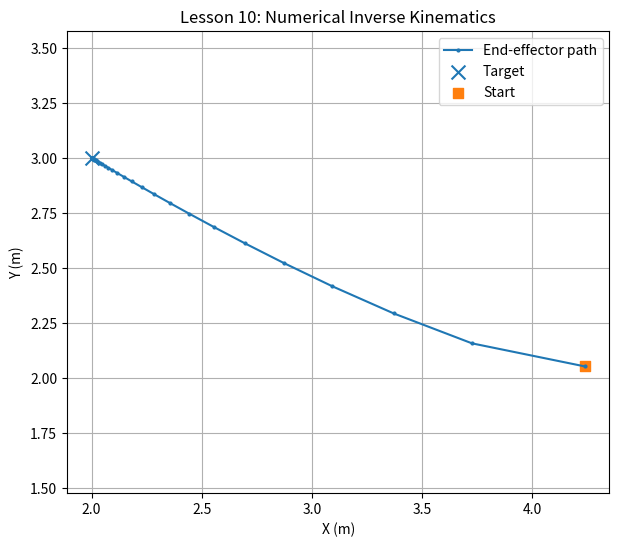

Source code (Python):

import numpy as np
import matplotlib.pyplot as plt

L1, L2 = 3.0, 2.0

target = np.array([2.0, 3.0])
theta = np.deg2rad([10.0, 40.0])

learning_rate = 0.2
tolerance = 1e-4
max_steps = 500

def fk(q):
    t1, t2 = q
    return np.array([
        L1*np.cos(t1) + L2*np.cos(t1+t2),
        L1*np.sin(t1) + L2*np.sin(t1+t2)
    ])

def jacobian(q):
    t1, t2 = q
    return np.array([
        [-L1*np.sin(t1)-L2*np.sin(t1+t2),
         -L2*np.sin(t1+t2)],
        [L1*np.cos(t1)+L2*np.cos(t1+t2),
         L2*np.cos(t1+t2)]
    ])

trajectory = [fk(theta)]

for step in range(max_steps):
    error = target - fk(theta)

    if np.linalg.norm(error) < tolerance:
        break

    delta_theta = learning_rate * (
        np.linalg.pinv(jacobian(theta)) @ error
    )
    theta += delta_theta

    trajectory.append(fk(theta))

trajectory = np.array(trajectory)
final_error = np.linalg.norm(target - fk(theta))

print("Iterations:", step)
print("Shoulder angle:", np.rad2deg(theta[0]))
print("Elbow angle:", np.rad2deg(theta[1]))
print("Final position:", fk(theta))
print("Final error:", final_error)
print("Verification:", "PASSED" if final_error < tolerance else "FAILED")

plt.figure(figsize=(7, 6))
plt.plot(trajectory[:, 0], trajectory[:, 1], "o-", markersize=2,
         label="End-effector path")
plt.scatter(*target, marker="x", s=100, label="Target")
plt.scatter(*trajectory[0], marker="s", s=60, label="Start")
plt.xlabel("X (m)")
plt.ylabel("Y (m)")
plt.title("Lesson 10: Numerical Inverse Kinematics")
plt.axis("equal")
plt.grid(True)
plt.legend()
plt.savefig("lesson_10_ik_trajectory.png", dpi=160)
plt.show()
